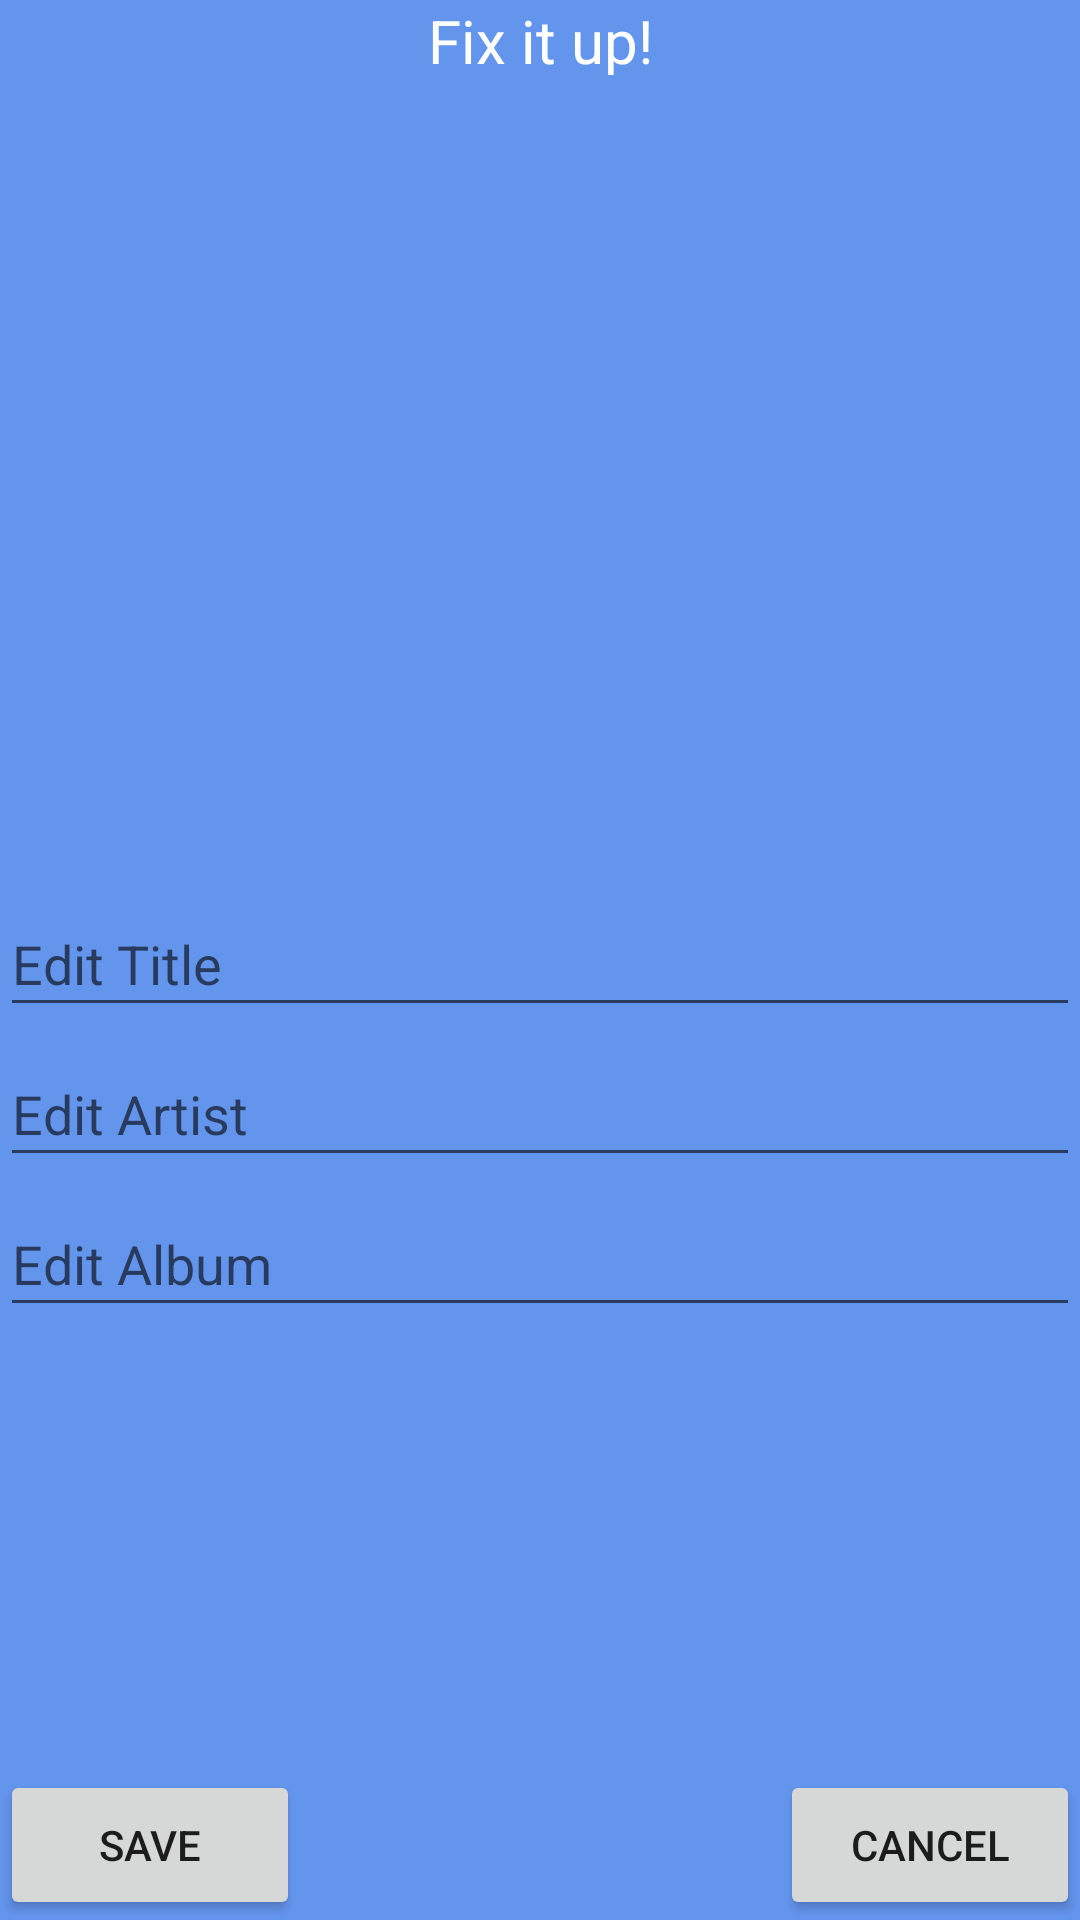

Here is an Android app screen rendered from its layout file. Give the layout XML and the strings, colors and styles it references.
<!-- AndroidManifest.xml: fallback theme Theme.MaterialComponents.DayNight.NoActionBar -->
<!-- res/layout/edit_tags_layout.xml -->
<?xml version="1.0" encoding="utf-8"?>
<RelativeLayout xmlns:android="http://schemas.android.com/apk/res/android"
    android:layout_width="match_parent"
    android:layout_height="400dp"
    android:background="@color/CornflowerBlue"
    >

    <TextView
        android:id="@+id/textTitle"
        android:layout_width="match_parent"
        android:layout_height="25dp"
        android:textColor="@android:color/white"
        android:text="Fix it up!"
        android:textSize="20sp"
        android:textAlignment="center"
        />

    <EditText
        android:id="@+id/editSongTitle"
        android:layout_width="match_parent"
        android:layout_height="45dp"
        android:hint="Edit Title"
        android:textColor="@color/white"
        android:layout_centerVertical="true"
        />

    <EditText
        android:id="@+id/editSongArtist"
        android:layout_width="match_parent"
        android:layout_height="45dp"
        android:hint="Edit Artist"
        android:textColor="@color/white"
        android:layout_marginTop="5dp"
        android:layout_below="@+id/editSongTitle"
        />

    <EditText
        android:id="@+id/editSongAlbum"
        android:layout_width="match_parent"
        android:layout_height="45dp"
        android:hint="Edit Album"
        android:textColor="@color/white"
        android:layout_marginTop="5dp"
        android:layout_below="@+id/editSongArtist"
        />

    <Button
        android:id="@+id/editSaveButton"
        android:layout_width="100dp"
        android:layout_height="50dp"
        android:layout_alignParentBottom="true"
        android:text="Save"
        />

    <Button
        android:id="@+id/editCancelButton"
        android:layout_width="100dp"
        android:layout_height="50dp"
        android:layout_alignParentBottom="true"
        android:layout_alignParentRight="true"
        android:text="Cancel"
        />

</RelativeLayout>
<!-- resources referenced by this layout -->
<resources>
  <color name="CornflowerBlue">#6495ED</color>
  <color name="white">#FFFFFF</color>
</resources>
